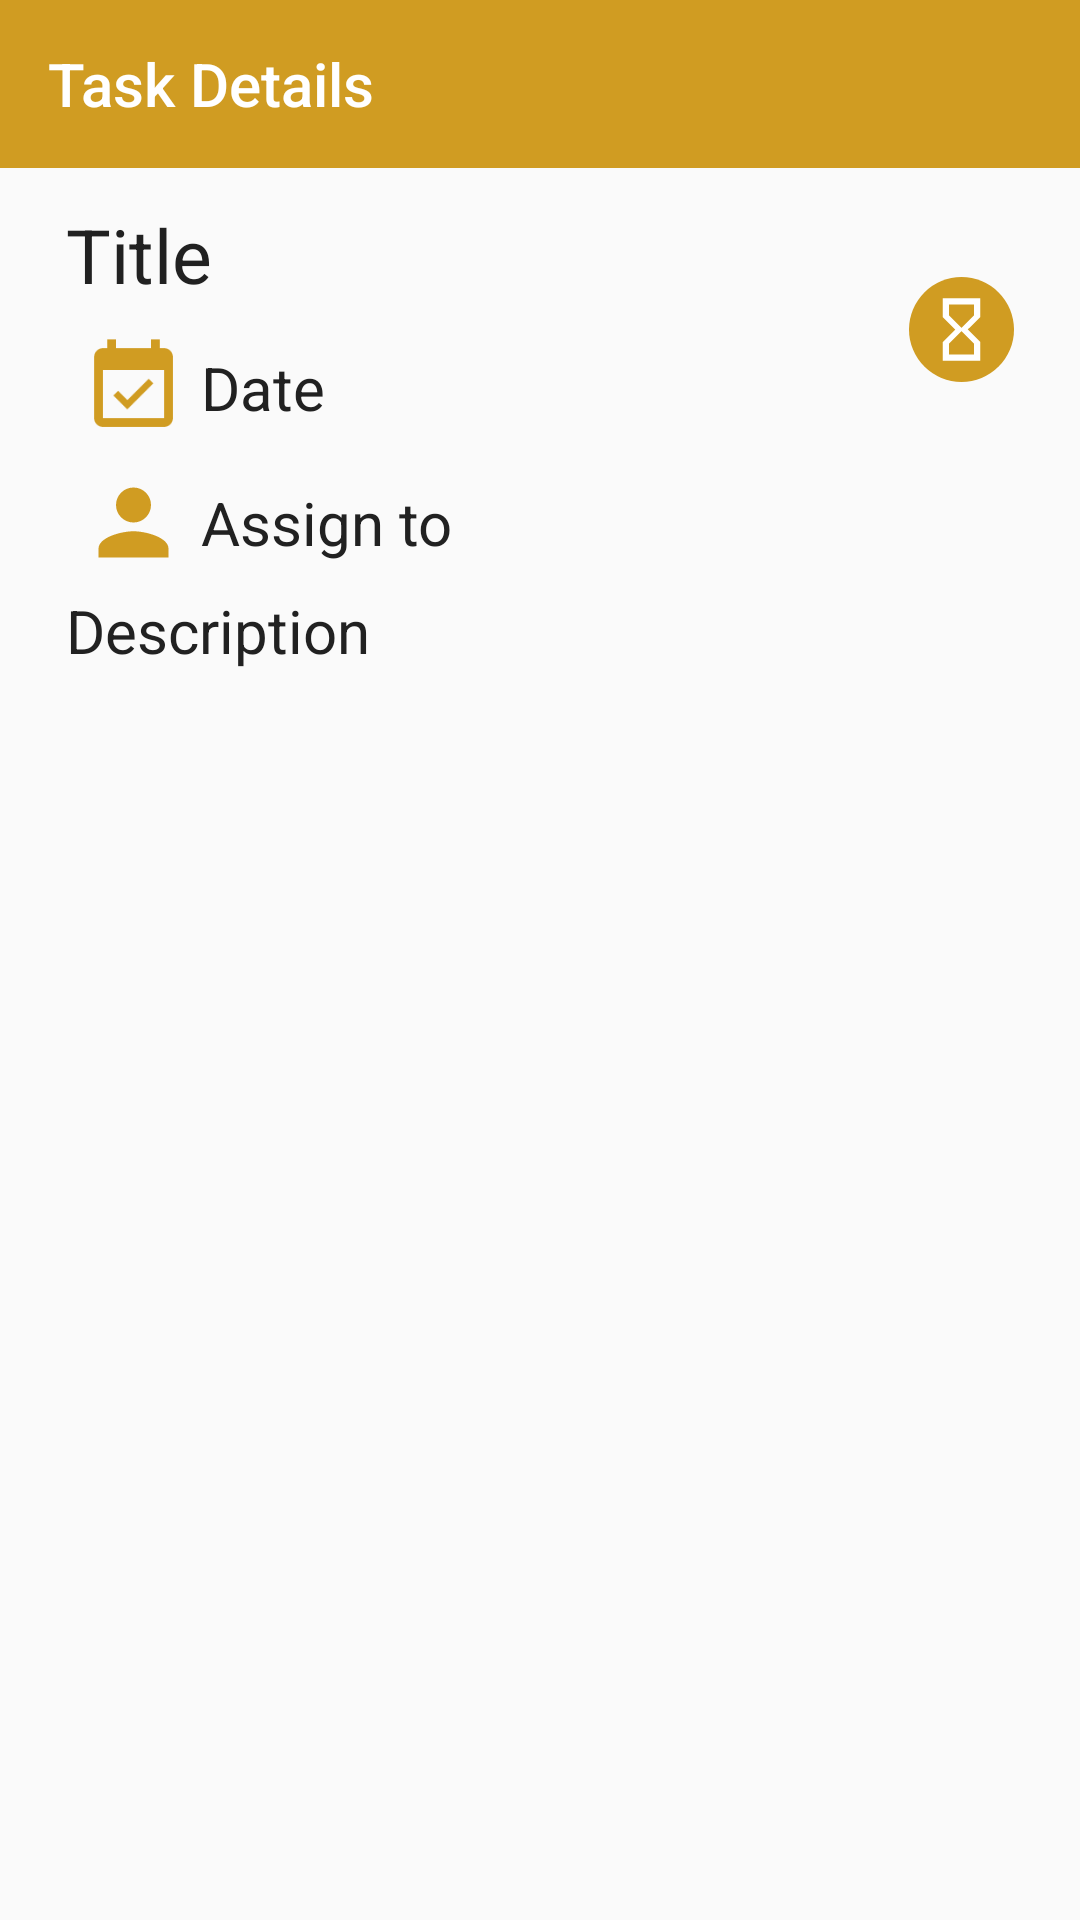

Layout XML and referenced resources for this Android screen:
<!-- AndroidManifest.xml: application theme AppTheme -->
<!-- res/layout/activity_task_preview.xml -->
<?xml version="1.0" encoding="utf-8"?>
<RelativeLayout
    xmlns:android="http://schemas.android.com/apk/res/android"
    xmlns:app="http://schemas.android.com/apk/res-auto"
    xmlns:tools="http://schemas.android.com/tools"
    android:layout_width="match_parent"
    android:layout_height="wrap_content"
    tools:context="com.crazy_iter.ishada.TaskPreviewActivity">

    <ScrollView
        android:layout_width="match_parent"
        android:layout_height="match_parent">

        <LinearLayout
            android:layout_width="match_parent"
            android:layout_height="wrap_content"
            android:orientation="vertical"
            android:paddingBottom="@dimen/loading_point_xy">

            <android.support.design.widget.AppBarLayout
                android:layout_width="match_parent"
                android:layout_height="?attr/actionBarSize">

                <android.support.v7.widget.Toolbar
                    android:id="@+id/taskTB"
                    android:layout_width="match_parent"
                    android:layout_height="match_parent"
                    app:title="Task Details"
                    app:titleTextColor="@android:color/white"
                    android:theme="@style/ToolbarWhiteBack"/>

            </android.support.design.widget.AppBarLayout>

            <LinearLayout
                android:layout_width="match_parent"
                android:layout_height="wrap_content"
                android:orientation="horizontal"
                android:paddingLeft="@dimen/preview_padding_lr"
                android:paddingRight="@dimen/preview_padding_lr"
                android:paddingTop="@dimen/loading_point_xy"
                android:gravity="center_vertical">

                <LinearLayout
                    android:layout_width="0dp"
                    android:layout_weight="1"
                    android:layout_height="wrap_content"
                    android:orientation="vertical">

                    <TextView
                        android:id="@+id/previewTitleTV"
                        android:layout_width="match_parent"
                        android:layout_height="wrap_content"
                        android:text="Title"
                        android:textSize="@dimen/preview_title"
                        android:textColor="@color/primary_text"/>

                    <LinearLayout
                        android:layout_width="match_parent"
                        android:layout_height="wrap_content"
                        android:orientation="horizontal"
                        android:layout_marginTop="@dimen/loading_point_margin"
                        android:gravity="center_vertical">

                        <ImageView
                            android:layout_width="@dimen/task_iv_xy"
                            android:layout_height="@dimen/task_iv_xy"
                            app:srcCompat="@drawable/ic_event"
                            android:layout_margin="@dimen/loading_point_margin"/>

                        <TextView
                            android:id="@+id/previewDateTV"
                            android:layout_width="match_parent"
                            android:layout_height="wrap_content"
                            android:text="Date"
                            android:textSize="@dimen/preview_date"
                            android:textColor="@color/primary_text"
                            tools:ignore="HardcodedText,SpUsage" />

                    </LinearLayout>

                </LinearLayout>

                <ImageView
                    android:id="@+id/previewStatusIV"
                    android:layout_width="@dimen/task_iv_xy"
                    android:layout_height="@dimen/task_iv_xy"
                    android:layout_marginLeft="@dimen/preview_padding_lr"
                    app:srcCompat="@drawable/ic_hourglass"
                    android:background="@drawable/task_status_background"
                    android:padding="@dimen/loading_point_margin"
                    tools:ignore="RtlHardcoded" />

            </LinearLayout>

            <LinearLayout
                android:layout_width="match_parent"
                android:layout_height="wrap_content"
                android:orientation="horizontal"
                android:layout_marginRight="@dimen/preview_padding_lr"
                android:layout_marginLeft="@dimen/preview_padding_lr"
                android:gravity="center_vertical">

                <ImageView
                    android:layout_width="@dimen/task_iv_xy"
                    android:layout_height="@dimen/task_iv_xy"
                    app:srcCompat="@drawable/ic_person_accent"
                    android:layout_margin="@dimen/loading_point_margin"/>

                <TextView
                    android:id="@+id/previewAssignTV"
                    android:layout_width="match_parent"
                    android:layout_height="wrap_content"
                    android:text="Assign to"
                    android:textSize="@dimen/preview_date"
                    android:textColor="@color/primary_text"
                    tools:ignore="HardcodedText,SpUsage" />

            </LinearLayout>

            <TextView
                android:id="@+id/previewDescriptionTV"
                android:layout_width="match_parent"
                android:layout_height="wrap_content"
                android:text="Description"
                android:textSize="@dimen/preview_date"
                android:layout_marginRight="@dimen/preview_padding_lr"
                android:layout_marginLeft="@dimen/preview_padding_lr"
                android:textColor="@color/primary_text"
                tools:ignore="HardcodedText,SpUsage" />

        </LinearLayout>

    </ScrollView>

    <FrameLayout
        android:id="@+id/previewFL"
        android:layout_width="match_parent"
        android:layout_height="match_parent"
        android:clickable="true"
        android:focusable="true" />

</RelativeLayout>
<!-- resources referenced by this layout -->
<resources>
  <color name="primary_text">#212121</color>
  <dimen name="loading_point_margin">5dp</dimen>
  <dimen name="loading_point_xy">12dp</dimen>
  <dimen name="preview_date">20dp</dimen>
  <dimen name="preview_padding_lr">22dp</dimen>
  <dimen name="preview_title">25dp</dimen>
  <dimen name="task_iv_xy">35dp</dimen>
  <!-- drawable ic_event (drawable) -->
  <vector android:height="512dp" android:viewportHeight="24.0"
      android:viewportWidth="24.0" android:width="512dp" xmlns:android="http://schemas.android.com/apk/res/android">
      <path android:fillColor="@color/primary" android:pathData="M16.53,11.06L15.47,10l-4.88,4.88 -2.12,-2.12 -1.06,1.06L10.59,17l5.94,-5.94zM19,3h-1L18,1h-2v2L8,3L8,1L6,1v2L5,3c-1.11,0 -1.99,0.9 -1.99,2L3,19c0,1.1 0.89,2 2,2h14c1.1,0 2,-0.9 2,-2L21,5c0,-1.1 -0.9,-2 -2,-2zM19,19L5,19L5,8h14v11z"/>
  </vector>
  <!-- drawable ic_hourglass (drawable) -->
  <vector android:height="512dp" android:viewportHeight="24.0"
      android:viewportWidth="24.0" android:width="512dp" xmlns:android="http://schemas.android.com/apk/res/android">
      <path android:fillColor="@android:color/white" android:pathData="M6,2v6h0.01L6,8.01 10,12l-4,4 0.01,0.01L6,16.01L6,22h12v-5.99h-0.01L18,16l-4,-4 4,-3.99 -0.01,-0.01L18,8L18,2L6,2zM16,16.5L16,20L8,20v-3.5l4,-4 4,4zM12,11.5l-4,-4L8,4h8v3.5l-4,4z"/>
  </vector>
  <!-- drawable ic_person_accent (drawable) -->
  <vector android:height="512dp" android:viewportHeight="24.0"
      android:viewportWidth="24.0" android:width="512dp" xmlns:android="http://schemas.android.com/apk/res/android">
      <path android:fillColor="@color/primary" android:pathData="M12,12c2.21,0 4,-1.79 4,-4s-1.79,-4 -4,-4 -4,1.79 -4,4 1.79,4 4,4zM12,14c-2.67,0 -8,1.34 -8,4v2h16v-2c0,-2.66 -5.33,-4 -8,-4z"/>
  </vector>
  <!-- drawable task_status_background (drawable) -->
  <?xml version="1.0" encoding="utf-8"?>
  <shape xmlns:android="http://schemas.android.com/apk/res/android">
  
      <solid android:color="@color/primary" />
      <corners android:radius="90dp" />
  
  </shape>
  <style name="ToolbarWhiteBack" parent="AppTheme">
          <item name="android:textColorSecondary">@android:color/white</item>
      </style>
  <style name="AppTheme" parent="Theme.AppCompat.Light.NoActionBar">
          
          <item name="colorPrimary">@color/colorPrimary</item>
          <item name="colorPrimaryDark">@color/colorPrimaryDark</item>
          <item name="colorAccent">@color/colorAccent</item>
          <item name="android:windowActionBar">true</item>
          <item name="android:windowNoTitle">true</item>
      </style>
  <color name="primary">#d09c22</color>
  <color name="colorPrimary">@color/primary</color>
  <color name="colorPrimaryDark">@color/primary_dark</color>
  <color name="colorAccent">@color/accent</color>
  <color name="primary_dark">#d09c22</color>
  <color name="accent">#d09c22</color>
</resources>
